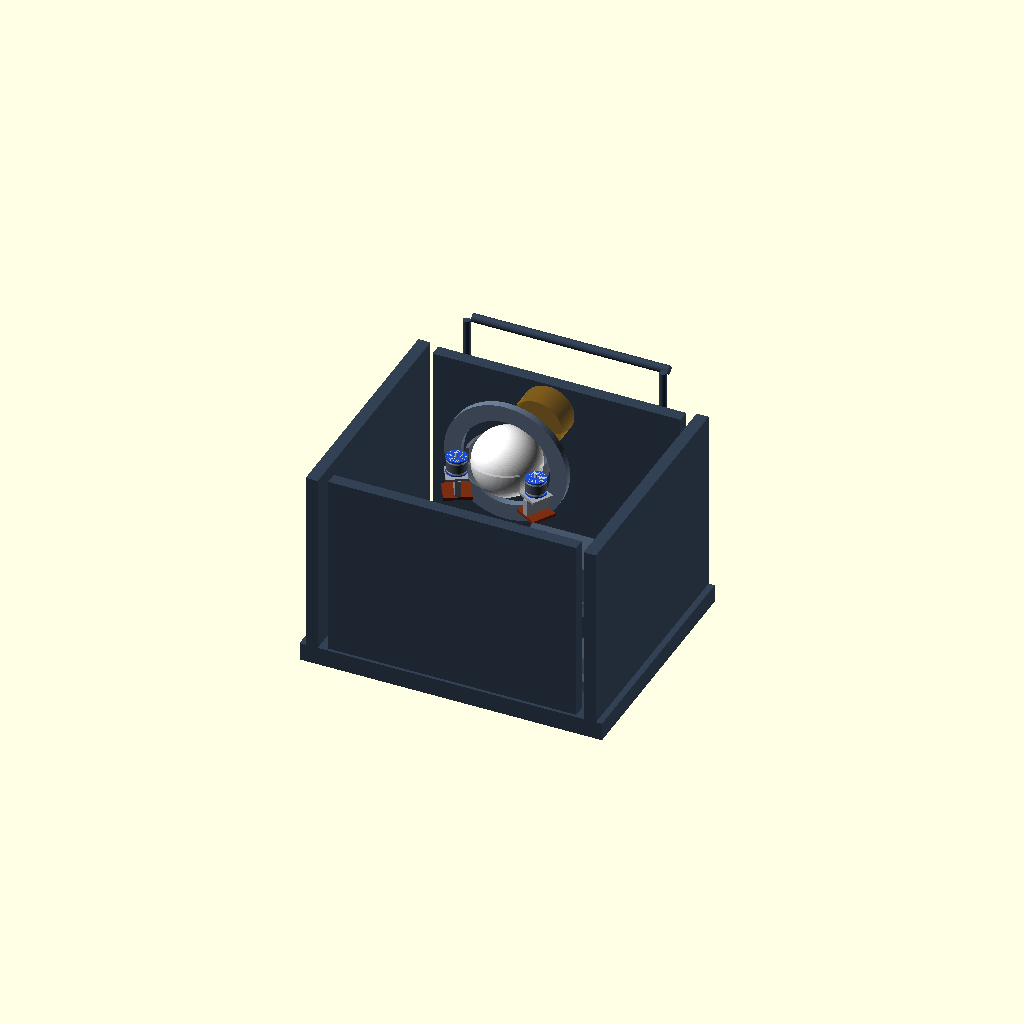
Cell 1: rendered with the file's own defaults.
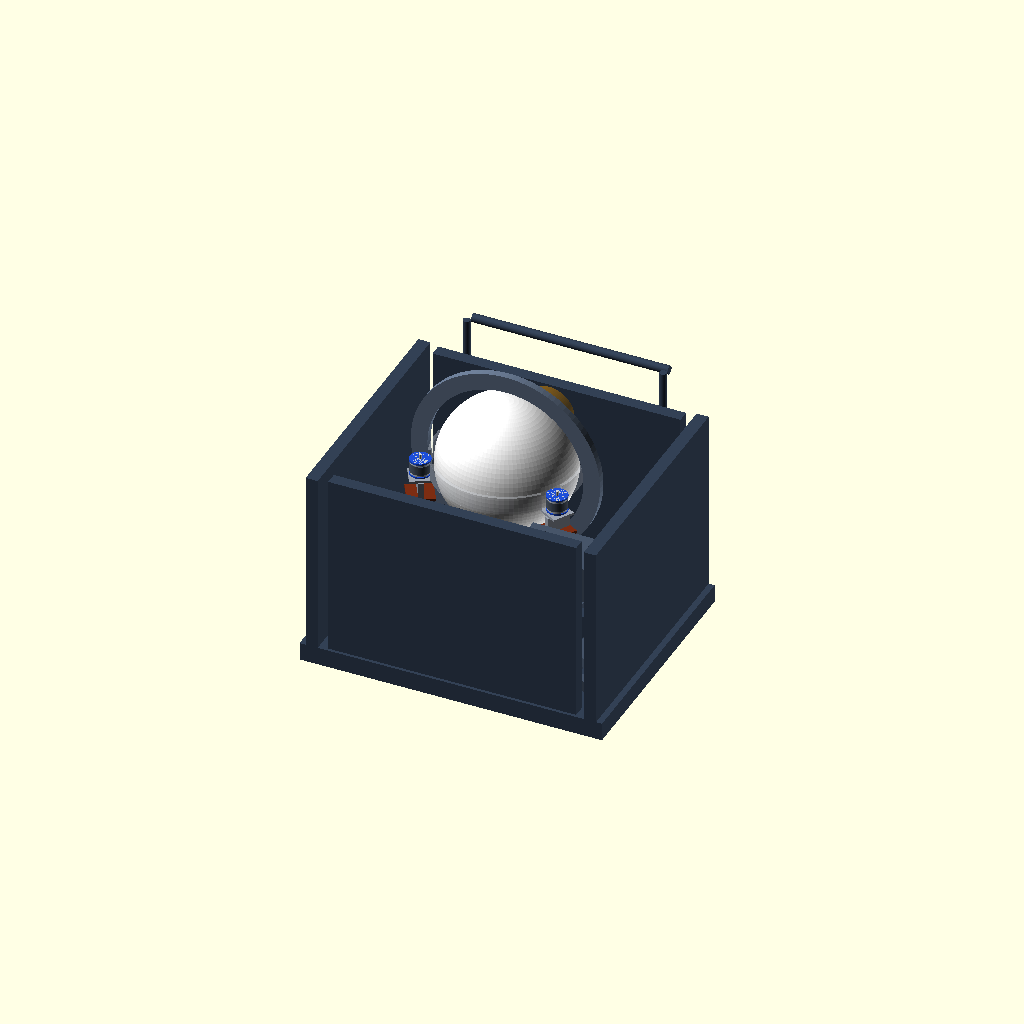
Cell 2 — ball_d set to 440, the other parameters unchanged.
One fixed orthographic camera (rotation 55°, 0°, 25°; colour scheme Cornfield) for every cell.
Source of the model, cad/assembly/p0-single-ball-launcher-v2/p0_single_ball_launcher_outer_rotor_assembly_v2.scad:
// P0 single-ball football launcher outer-rotor assembly placeholder v2
// Units: mm
// Concept model for geometry / clearance review only.
// Coordinate convention: X = left/right, Y = front/back, Z = vertical.
// Current frozen direction:
// - 3 short 63-series outer-rotor BLDC motors (6354 placeholder)
// - bottom-face mounted only
// - motors arranged around a central launch ring / barrel
// - outer cylindrical shells pass through three barrel wall cutouts to contact the ball
// - do NOT treat the motor axes as a star converging to one point
// - use a triangular relationship around the central ring for the 3 motor axes

$fn = 96;

// ---------------- Core parameters ----------------
ball_d = 220;
ball_r = ball_d/2;

motor_can_d = 63;
motor_can_r = motor_can_d/2;
motor_len = 53.5;         // 6354 placeholder
endcap_t = 5;
shaft_d = 10;
shaft_len = 14;
rubber_t = 2.0;
contact_r = motor_can_r + rubber_t;

preload = 4;
ring_wall = 10;
ring_id = ball_d + 16;
ring_od = ring_id + 2 * ring_wall;
ring_h = 56;

// radial placement around central ring
axis_r = ring_od/2 + motor_can_r - 8;
head_z = 620;

base_l = 1000;
base_w = 800;
base_h = 60;
mount_plate_w = 120;
mount_plate_t = 8;
mount_plate_h = 92;

// ---------------- Helpers ----------------
module ball(){
  color("white") sphere(d=ball_d);
}

module rotor_motor_6354(){
  // local axis = +Z, rotor can centered at origin
  color("#c7cdd4") cylinder(h=motor_len, d=motor_can_d, center=true);
  color("#4b5563") cylinder(h=motor_len*0.56, d=motor_can_d + 2*rubber_t, center=true);
  color("#1d4ed8") {
    translate([0,0, motor_len/2-endcap_t/2]) cylinder(h=endcap_t, d=motor_can_d+5, center=true);
    translate([0,0,-motor_len/2+endcap_t/2]) cylinder(h=endcap_t, d=motor_can_d+5, center=true);
  }
  color("#d1d5db") {
    translate([0,0, motor_len/2 + shaft_len/2]) cylinder(h=shaft_len, d=shaft_d, center=true);
    translate([0,0,-motor_len/2 - shaft_len/2 + 2]) cylinder(h=shaft_len-4, d=shaft_d, center=true);
  }
}

module bottom_face_mount(){
  // simplified bottom-face-only support; support comes from the lower end of the motor
  color("#9ca3af") {
    translate([0,0,-motor_len/2 - 10]) cube([72,72,8], center=true);
    translate([0,-20,-motor_len/2 - 42]) cube([18,40,56], center=true);
    translate([0, 20,-motor_len/2 - 42]) cube([18,40,56], center=true);
  }
  color("#7c2d12") {
    translate([0,0,-motor_len/2 - 74]) cube([88,82,10], center=true);
  }
}

module one_motor_module(){
  rotor_motor_6354();
  bottom_face_mount();
}

module placed_motor(az=0, tilt=0){
  // distribute the 3 motors around the ring; slight local yaw gives a triangular axis relationship
  rotate([0,0,az])
    translate([axis_r,0,0])
      rotate([0, tilt, 0])
        one_motor_module();
}

module launch_ring_with_cutouts(){
  color([0.87,0.89,0.93,0.35])
  difference(){
    translate([0,0,0]) cylinder(h=ring_h, d=ring_od, center=true);
    translate([0,0,0]) cylinder(h=ring_h+2, d=ring_id, center=true);

    // three radial cutouts for outer shell contact windows
    for(a=[90,210,330]) {
      rotate([0,0,a])
        translate([ring_od/2 - 18, 0, 0])
          cube([52, motor_can_d + 12, ring_h + 6], center=true);
    }
  }
}

module base_frame(){
  color("#334155") union(){
    translate([0,0,base_h/2]) cube([base_l,base_w,base_h],center=true);
    translate([0,0,base_h+40]) cube([base_l*0.72,40,80],center=true);
    translate([0, base_w/2-30, 360]) cube([base_l*0.82,40,620],center=true);
    translate([0,-base_w/2+30, 360]) cube([base_l*0.82,40,620],center=true);
    translate([-base_l/2+40,0,360]) cube([40,base_w,620],center=true);
    translate([ base_l/2-40,0,360]) cube([40,base_w,620],center=true);
  }
}

module chassis_detail_v1(){
  color("#475569") {
    for(x=[-320,0,320]) translate([x,0,105]) cube([42,760,42],center=true);
    for(y=[-300,0,300]) translate([0,y,115]) cube([880,36,36],center=true);
    translate([0,0,155]) rotate([0,0,33]) cube([960,28,32],center=true);
    translate([0,0,155]) rotate([0,0,-33]) cube([960,28,32],center=true);
    translate([0,145,92]) cube([420,260,24],center=true);
  }
}

module battery_and_control(){
  color("#111827") translate([0,120,125]) cube([360,220,120], center=true);
  color("#475569") translate([300,-260,500]) cube([260,160,120], center=true);
}

module push_handle(){
  color("#334155") union(){
    translate([0,455,760]) rotate([90,0,90]) cylinder(h=650,d=28,center=true);
    translate([-325,410,520]) cylinder(h=260,d=24,center=false);
    translate([ 325,410,520]) cylinder(h=260,d=24,center=false);
  }
}

module simple_head_carrier(){
  color("#64748b") {
    translate([0,0,head_z]) rotate([90,0,0]) difference(){
      cylinder(h=24,d=ring_od+150,center=true);
      cylinder(h=28,d=ring_od+40,center=true);
    }
  }
}

module front_output_marker(){
  color([0.96,0.62,0.04,0.32])
    translate([0,250,head_z]) rotate([90,0,0]) cylinder(h=90,d=170,center=true);
}

module assembly(){
  base_frame();
  chassis_detail_v1();
  battery_and_control();
  push_handle();
  simple_head_carrier();
  front_output_marker();

  translate([0,0,head_z]) {
    ball();
    launch_ring_with_cutouts();

    // use 3 positions around the ring; avoid center-converging visual language
    placed_motor(90, 0);
    placed_motor(210, 0);
    placed_motor(330, 0);
  }
}

assembly();
Parameter table extracted from the source (name, type, default, range or options):
ball_d: number, default 220
motor_can_d: number, default 63
motor_len: number, default 53.5
endcap_t: number, default 5
shaft_d: number, default 10
shaft_len: number, default 14
rubber_t: number, default 2
preload: number, default 4
ring_wall: number, default 10
ring_h: number, default 56
head_z: number, default 620
base_l: number, default 1000
base_w: number, default 800
base_h: number, default 60
mount_plate_w: number, default 120
mount_plate_t: number, default 8
mount_plate_h: number, default 92
